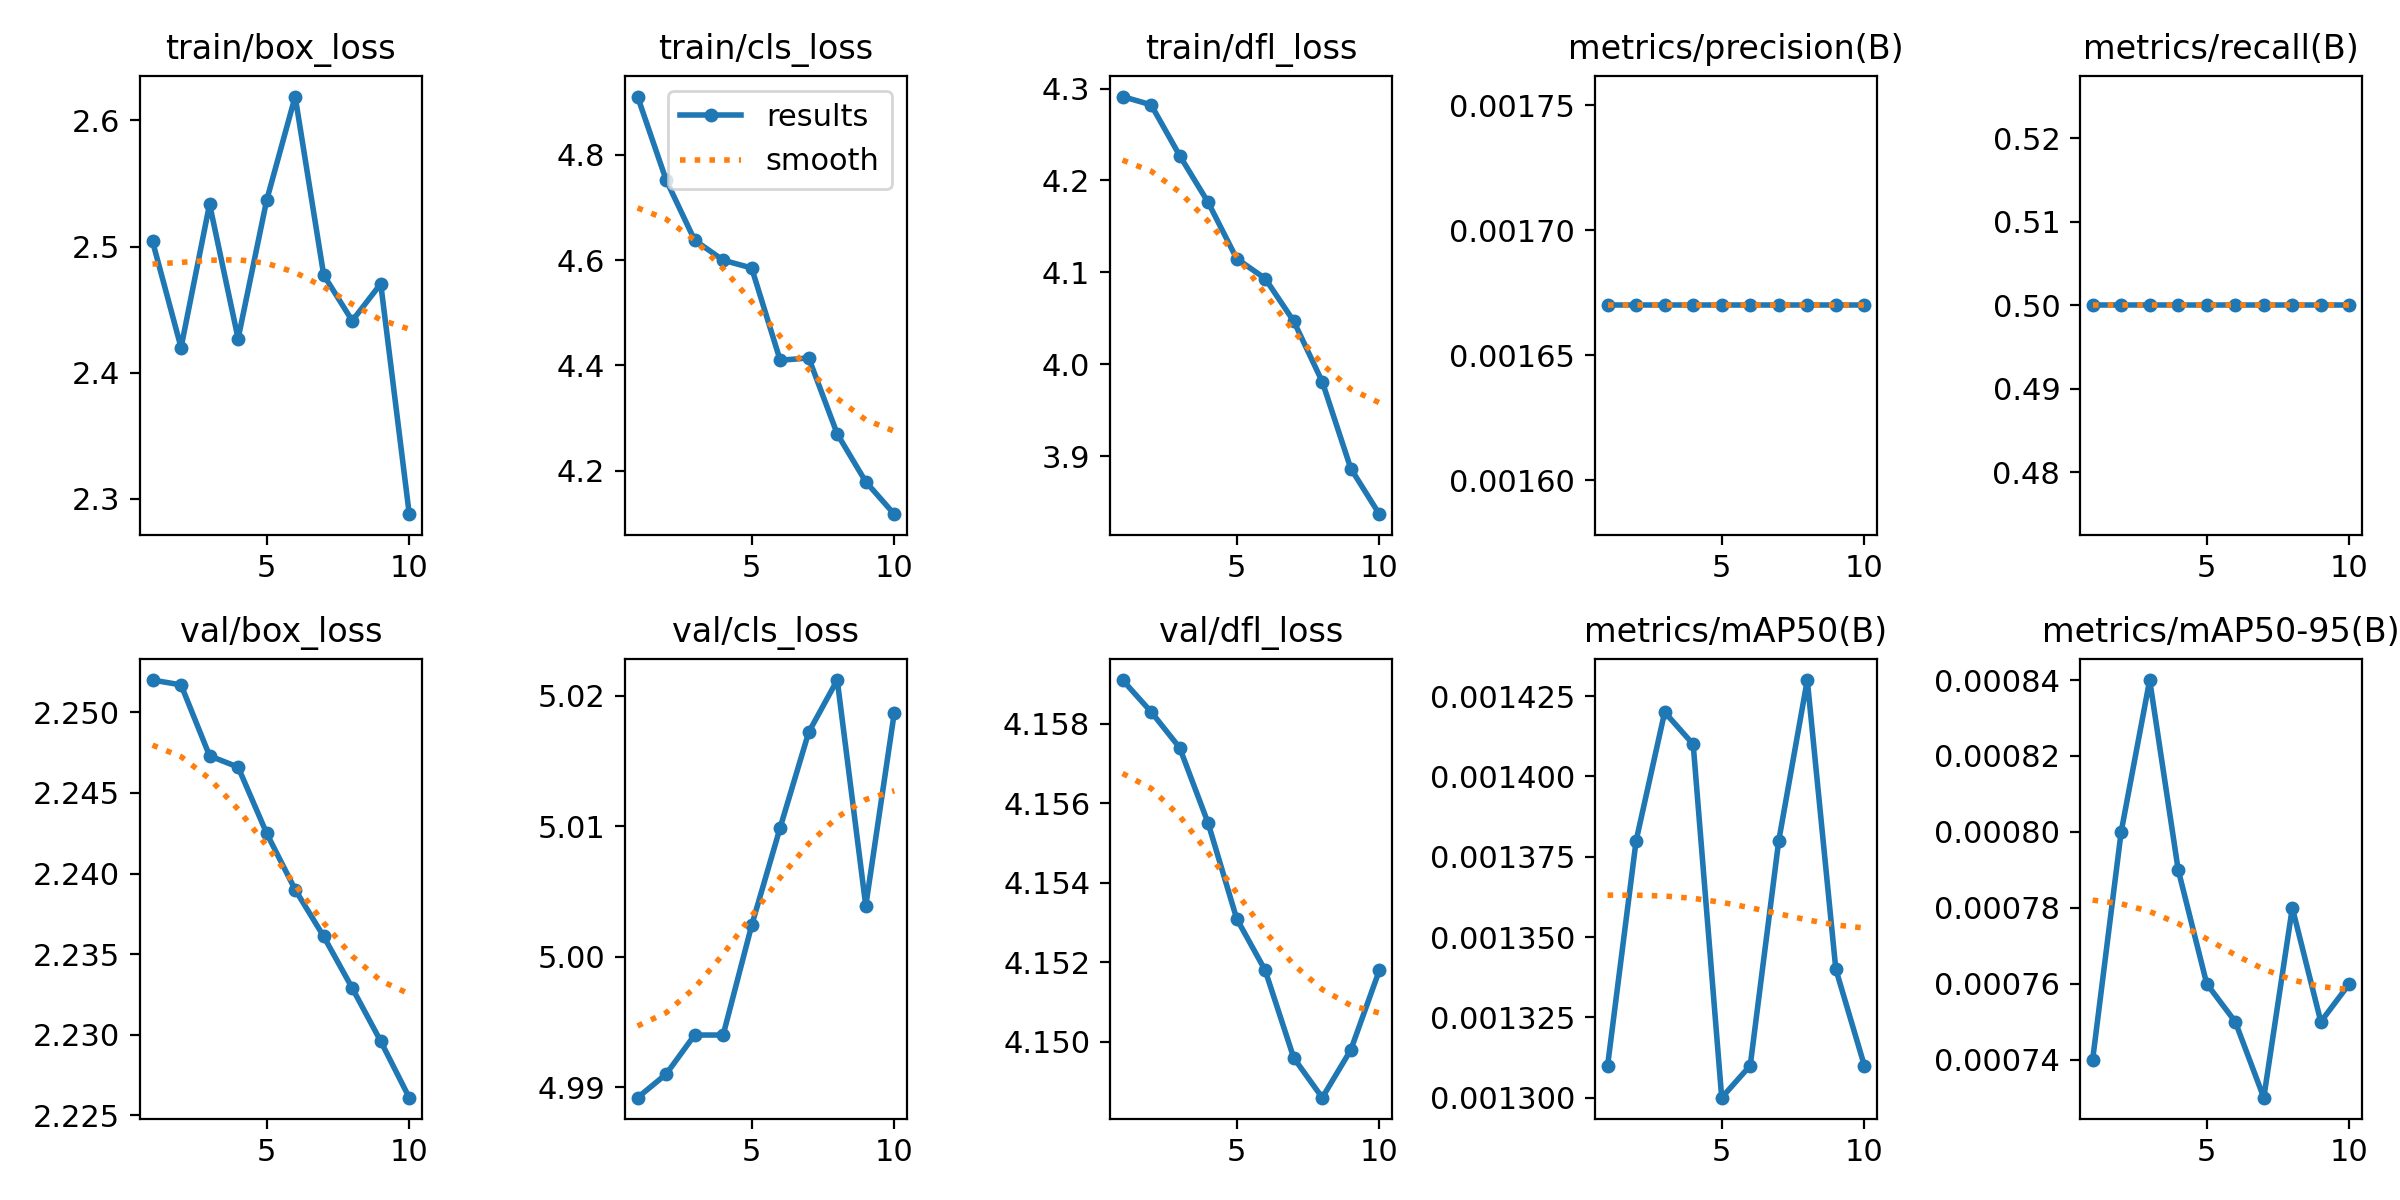

Values plotted in this chart, from the file beside it:
epoch, train/box_loss, train/cls_loss, train/dfl_loss, metrics/precision(B), metrics/recall(B), metrics/mAP50(B), metrics/mAP50-95(B), val/box_loss, val/cls_loss, val/dfl_loss, lr/pg0, lr/pg1, lr/pg2
1, 2.504, 4.911, 4.291, 0.00167, 0.5, 0.00131, 0.00074, 2.252, 4.989, 4.159, 8e-05, 8e-05, 8e-05
2, 2.42, 4.753, 4.282, 0.00167, 0.5, 0.00138, 0.0008, 2.252, 4.991, 4.158, 0.0001622, 0.0001622, 0.0001622
3, 2.534, 4.638, 4.227, 0.00167, 0.5, 0.00142, 0.00084, 2.247, 4.994, 4.157, 0.0002246, 0.0002246, 0.0002246
4, 2.427, 4.6, 4.176, 0.00167, 0.5, 0.00141, 0.00079, 2.247, 4.994, 4.155, 0.0002671, 0.0002671, 0.0002671
5, 2.537, 4.585, 4.115, 0.00167, 0.5, 0.0013, 0.00076, 2.243, 5.002, 4.153, 0.0002899, 0.0002899, 0.0002899
6, 2.619, 4.41, 4.093, 0.00167, 0.5, 0.00131, 0.00075, 2.239, 5.01, 4.152, 0.0002929, 0.0002929, 0.0002929
7, 2.477, 4.414, 4.047, 0.00167, 0.5, 0.00138, 0.00073, 2.236, 5.017, 4.15, 0.0002761, 0.0002761, 0.0002761
8, 2.441, 4.27, 3.981, 0.00167, 0.5, 0.00143, 0.00078, 2.233, 5.021, 4.149, 0.0002395, 0.0002395, 0.0002395
9, 2.47, 4.179, 3.886, 0.00167, 0.5, 0.00134, 0.00075, 2.23, 5.004, 4.15, 0.000183, 0.000183, 0.000183
10, 2.288, 4.117, 3.837, 0.00167, 0.5, 0.00131, 0.00076, 2.226, 5.019, 4.152, 0.0001068, 0.0001068, 0.0001068
